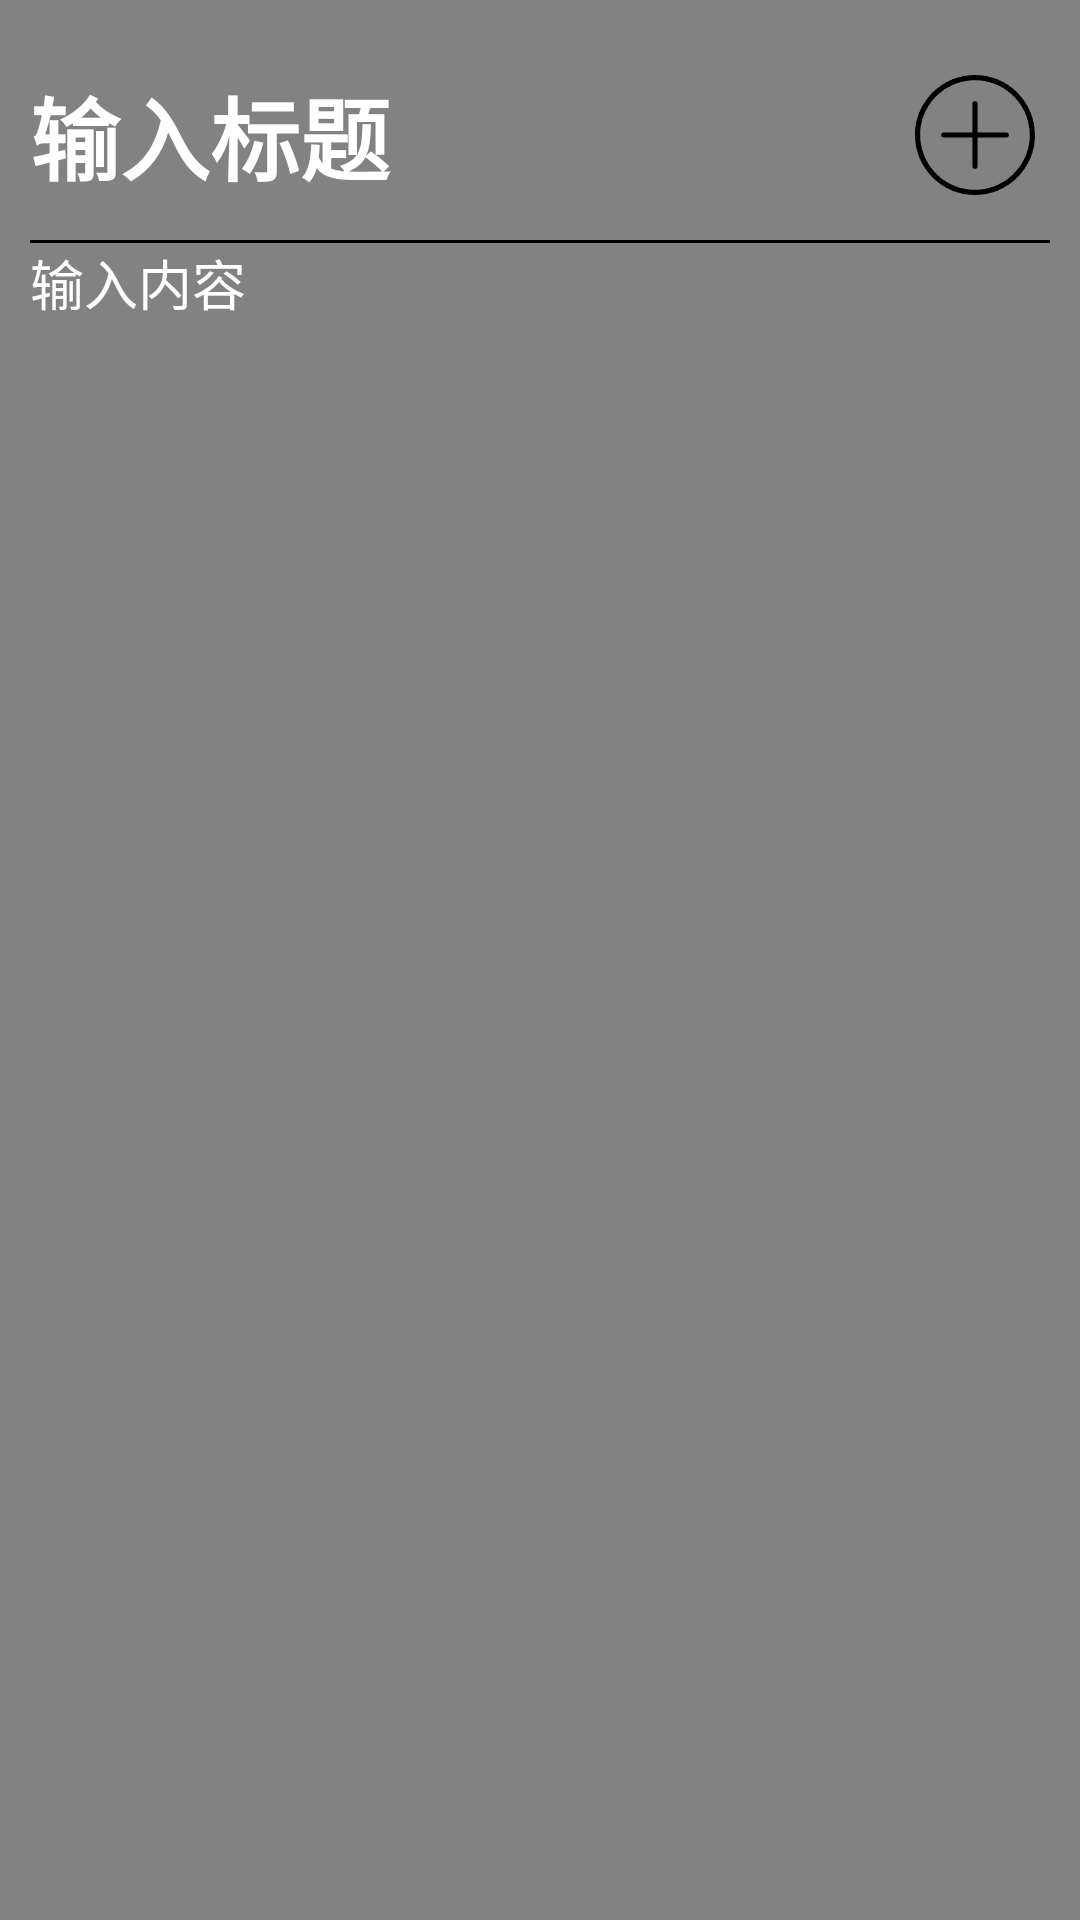

Reconstruct the res/layout file that produces this screen, plus the resources it refers to.
<!-- AndroidManifest.xml: application theme AppTheme -->
<!-- res/layout/add_memo.xml -->
<?xml version="1.0" encoding="utf-8"?>
<RelativeLayout xmlns:android="http://schemas.android.com/apk/res/android"
    android:layout_width="match_parent"
    android:layout_height="match_parent"
    android:padding="10dp"
    android:background="?actionMenuTextColor">

    <RelativeLayout
        android:layout_width="match_parent"
        android:layout_height="wrap_content"
        android:id="@+id/data_title_layout">

        <EditText
            android:id="@+id/data_title"
            android:layout_width="60dp"
            android:layout_height="70dp"
            android:layout_alignParentTop="true"
            android:layout_alignParentLeft="true"
            android:layout_toStartOf="@+id/complete_btn"
            android:background="@null"
            android:hint="@string/data_title_hint"
            android:textColorHint="?editTextColor"
            android:textColor="?editTextColor"
            android:textSize="30sp"
            android:textStyle="bold"
            />

        <ImageView
            android:id="@+id/complete_btn"
            android:layout_width="40dp"
            android:layout_height="40dp"
            android:layout_alignParentEnd="true"
            android:layout_gravity="right"
            android:layout_marginTop="15dp"
            android:layout_marginEnd="5dp"
            android:src="@drawable/add_btn" />
    </RelativeLayout>

    <TextView
        android:id="@+id/text_line"
        android:layout_width="match_parent"
        android:layout_height="1dp"
        android:layout_below="@+id/data_title_layout"
        android:background="#000000"/>
    <EditText
        android:layout_width="match_parent"
        android:layout_height="100dp"
        android:id="@+id/data_content"
        android:layout_below="@+id/text_line"
        android:layout_alignParentBottom="true"
        android:background="@null"
        android:gravity="left"
        android:hint="@string/data_content_hint"
        android:textColorHint="?editTextColor"
        android:textColor="?editTextColor"
         />
</RelativeLayout>
<!-- resources referenced by this layout -->
<resources>
  <!-- drawable add_btn: png bitmap (drawable, 7417 bytes) -->
  <string name="data_content_hint">输入内容</string>
  <string name="data_title_hint">输入标题</string>
  <style name="AppTheme" parent="Theme.AppCompat.Light.DarkActionBar">
          
          <item name="colorPrimary">#828282</item>
          <item name="actionMenuTextColor">#828282</item>
          <item name="editTextColor">#ffffff</item>
          <item name="colorControlNormal">#d3d3d3</item>
      </style>
</resources>
